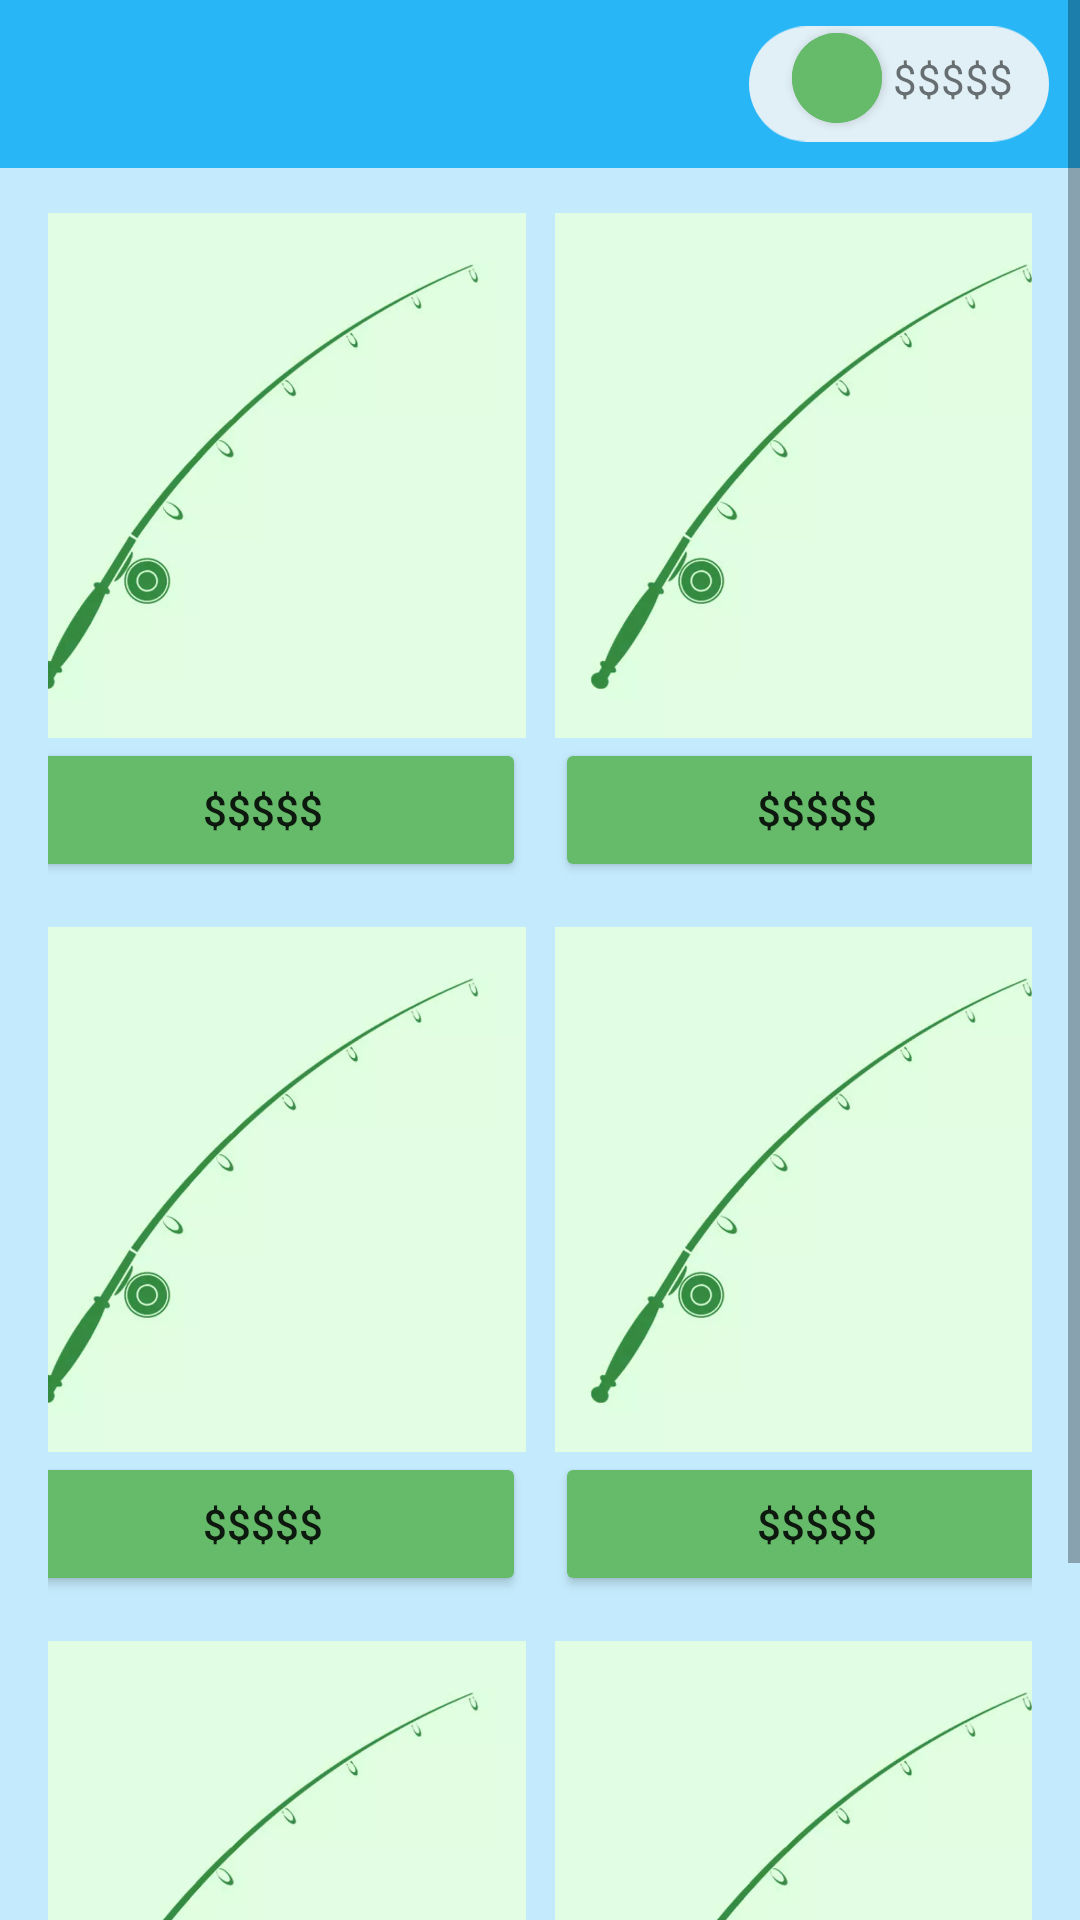

Layout XML and referenced resources for this Android screen:
<!-- AndroidManifest.xml: application theme Theme.Wireframe_Sprint -->
<!-- res/layout/fragment_fishing_rod.xml -->
<?xml version="1.0" encoding="utf-8"?>
<FrameLayout xmlns:android="http://schemas.android.com/apk/res/android"
    xmlns:app="http://schemas.android.com/apk/res-auto"
    xmlns:tools="http://schemas.android.com/tools"
    android:layout_width="match_parent"
    android:layout_height="match_parent"
    android:background="@color/transparente"
    tools:context=".FishingRodFragment">

    <com.google.android.material.appbar.AppBarLayout
        android:layout_width="match_parent"
        android:layout_height="wrap_content">

        <com.google.android.material.appbar.MaterialToolbar
            android:id="@+id/topAppBar"
            style="@style/Widget.MaterialComponents.Toolbar.Primary"
            android:layout_width="match_parent"
            android:layout_height="?attr/actionBarSize"
            app:navigationIcon="@drawable/ic_baseline_arrow_back_ios_24" />
    </com.google.android.material.appbar.AppBarLayout>

    <androidx.constraintlayout.widget.ConstraintLayout
        android:layout_width="match_parent"
        android:layout_height="match_parent">

        <ImageView
            android:layout_width="@dimen/MoneyField_width"
            android:layout_height="@dimen/MoneyField_height"
            android:src="@drawable/ic_moneyfield"
            app:layout_constraintBottom_toBottomOf="parent"
            app:layout_constraintEnd_toEndOf="parent"
            app:layout_constraintHorizontal_bias="0.96"
            app:layout_constraintStart_toStartOf="parent"
            app:layout_constraintTop_toTopOf="parent"
            app:layout_constraintVertical_bias="0.005" />

        <com.google.android.material.button.MaterialButton
            style="@style/Widget.MaterialComponents.Button.Icon"
            android:layout_width="@dimen/Plusbt_width"
            android:layout_height="@dimen/Pusbt_height"
            android:backgroundTint="@color/verde"
            android:insetLeft="0dp"
            android:insetTop="0dp"
            android:insetRight="0dp"
            android:insetBottom="0dp"
            android:padding="0dp"
            app:icon="@drawable/ic_baseline_add_24"
            app:iconGravity="textStart"
            app:iconPadding="0dp"
            app:layout_constraintBottom_toBottomOf="parent"
            app:layout_constraintEnd_toEndOf="parent"
            app:layout_constraintHorizontal_bias="0.80"
            app:layout_constraintStart_toStartOf="parent"
            app:layout_constraintTop_toTopOf="parent"
            app:layout_constraintVertical_bias="0.018"
            app:shapeAppearanceOverlay="@style/ShapeAppearanceOverlay.MyApp.Button.Circle" />

        <TextView
            android:layout_width="wrap_content"
            android:layout_height="wrap_content"
            android:text="@string/moneyField_txt"
            app:layout_constraintBottom_toBottomOf="parent"
            app:layout_constraintEnd_toEndOf="parent"
            app:layout_constraintHorizontal_bias="0.93"
            app:layout_constraintStart_toStartOf="parent"
            app:layout_constraintTop_toTopOf="parent"
            app:layout_constraintVertical_bias="0.027" />

    </androidx.constraintlayout.widget.ConstraintLayout>

    <ScrollView
        android:layout_width="match_parent"
        android:layout_height="match_parent"
        android:fillViewport="true">

        <androidx.constraintlayout.widget.ConstraintLayout
            android:layout_width="match_parent"
            android:layout_height="match_parent"
            android:layout_marginTop="@dimen/constraint_mgTop"
            android:paddingStart="@dimen/constraint_pd"
            android:paddingTop="@dimen/constraint_pd"
            android:paddingEnd="@dimen/constraint_pd"
            android:paddingBottom="@dimen/constraint_pd">

            <ImageView
                android:id="@+id/fishingrod_itemL"
                android:layout_width="@dimen/Item_imgWidth"
                android:layout_height="@dimen/Item_imgHeight"
                android:layout_marginEnd="@dimen/ItemImg_mgHorizont"
                android:src="@drawable/fishingrod_item"
                app:layout_constraintBottom_toBottomOf="parent"
                app:layout_constraintEnd_toStartOf="@id/fishingrod_itemR"
                app:layout_constraintStart_toStartOf="parent"
                app:layout_constraintTop_toTopOf="parent"
                app:layout_constraintVertical_bias="0" />

            <Button
                android:id="@+id/buy_btL"
                android:layout_width="@dimen/buy_btWidth"
                android:layout_height="wrap_content"
                android:backgroundTint="@color/verde"
                android:text="@string/ItemValue_txt"
                app:layout_constraintEnd_toEndOf="@id/fishingrod_itemL"
                app:layout_constraintStart_toStartOf="@id/fishingrod_itemL"
                app:layout_constraintTop_toBottomOf="@id/fishingrod_itemL" />

            <ImageView
                android:id="@+id/fishingrod_itemR"
                android:layout_width="@dimen/Item_imgWidth"
                android:layout_height="@dimen/Item_imgHeight"
                android:layout_marginStart="@dimen/ItemImg_mgHorizont"
                android:src="@drawable/fishingrod_item"
                app:layout_constraintBottom_toBottomOf="parent"
                app:layout_constraintEnd_toEndOf="parent"
                app:layout_constraintStart_toEndOf="@id/fishingrod_itemL"
                app:layout_constraintTop_toTopOf="parent"
                app:layout_constraintVertical_bias="0" />

            <Button
                android:id="@+id/buy_btR"
                android:layout_width="@dimen/buy_btWidth"
                android:layout_height="wrap_content"
                android:backgroundTint="@color/verde"
                android:text="@string/ItemValue_txt"
                app:layout_constraintEnd_toEndOf="@id/fishingrod_itemR"
                app:layout_constraintStart_toStartOf="@id/fishingrod_itemR"
                app:layout_constraintTop_toBottomOf="@id/fishingrod_itemR" />

            <ImageView
                android:id="@+id/fishingrod_itemL1"
                android:layout_width="@dimen/Item_imgWidth"
                android:layout_height="@dimen/Item_imgHeight"
                android:layout_marginTop="@dimen/ItemImg_mgTop"
                android:src="@drawable/fishingrod_item"
                app:layout_constraintEnd_toEndOf="@id/fishingrod_itemL"
                app:layout_constraintStart_toStartOf="@id/fishingrod_itemL"
                app:layout_constraintTop_toBottomOf="@id/buy_btL" />

            <Button
                android:id="@+id/buy_btL1"
                android:layout_width="@dimen/buy_btWidth"
                android:layout_height="wrap_content"
                android:backgroundTint="@color/verde"
                android:text="@string/ItemValue_txt"
                app:layout_constraintEnd_toEndOf="@id/fishingrod_itemL1"
                app:layout_constraintStart_toStartOf="@id/fishingrod_itemL1"
                app:layout_constraintTop_toBottomOf="@id/fishingrod_itemL1" />

            <ImageView
                android:id="@+id/fishingrod_itemR1"
                android:layout_width="@dimen/Item_imgWidth"
                android:layout_height="@dimen/Item_imgHeight"
                android:layout_marginTop="@dimen/ItemImg_mgTop"
                android:src="@drawable/fishingrod_item"
                app:layout_constraintEnd_toEndOf="@id/fishingrod_itemR"
                app:layout_constraintStart_toStartOf="@id/fishingrod_itemR"
                app:layout_constraintTop_toBottomOf="@id/buy_btR" />

            <Button
                android:id="@+id/buy_btR1"
                android:layout_width="@dimen/buy_btWidth"
                android:layout_height="wrap_content"
                android:backgroundTint="@color/verde"
                android:text="@string/ItemValue_txt"
                app:layout_constraintEnd_toEndOf="@id/fishingrod_itemR1"
                app:layout_constraintStart_toStartOf="@id/fishingrod_itemR1"
                app:layout_constraintTop_toBottomOf="@id/fishingrod_itemR1" />

            <ImageView
                android:id="@+id/fishingrod_itemL2"
                android:layout_width="@dimen/Item_imgWidth"
                android:layout_height="@dimen/Item_imgHeight"
                android:layout_marginTop="@dimen/ItemImg_mgTop"
                android:src="@drawable/fishingrod_item"
                app:layout_constraintEnd_toEndOf="@id/fishingrod_itemL"
                app:layout_constraintStart_toStartOf="@id/fishingrod_itemL"
                app:layout_constraintTop_toBottomOf="@id/buy_btL1" />

            <Button
                android:id="@+id/buy_btL2"
                android:layout_width="@dimen/buy_btWidth"
                android:layout_height="wrap_content"
                android:backgroundTint="@color/verde"
                android:text="@string/ItemValue_txt"
                app:layout_constraintEnd_toEndOf="@id/fishingrod_itemL2"
                app:layout_constraintStart_toStartOf="@id/fishingrod_itemL2"
                app:layout_constraintTop_toBottomOf="@id/fishingrod_itemL2" />

            <ImageView
                android:id="@+id/fishingrod_itemR2"
                android:layout_width="@dimen/Item_imgWidth"
                android:layout_height="@dimen/Item_imgHeight"
                android:layout_marginTop="@dimen/ItemImg_mgTop"
                android:src="@drawable/fishingrod_item"
                app:layout_constraintEnd_toEndOf="@id/fishingrod_itemR"
                app:layout_constraintStart_toStartOf="@id/fishingrod_itemR"
                app:layout_constraintTop_toBottomOf="@id/buy_btR1" />

            <Button
                android:id="@+id/buy_btR2"
                android:layout_width="@dimen/buy_btWidth"
                android:layout_height="wrap_content"
                android:backgroundTint="@color/verde"
                android:text="@string/ItemValue_txt"
                app:layout_constraintEnd_toEndOf="@id/fishingrod_itemR2"
                app:layout_constraintStart_toStartOf="@id/fishingrod_itemR2"
                app:layout_constraintTop_toBottomOf="@id/fishingrod_itemR2" />
        </androidx.constraintlayout.widget.ConstraintLayout>
    </ScrollView>
</FrameLayout>
<!-- resources referenced by this layout -->
<resources>
  <color name="transparente">#4629B6F6</color>
  <color name="verde">#66bb6a</color>
  <dimen name="ItemImg_mgHorizont">5dp</dimen>
  <dimen name="ItemImg_mgTop">15dp</dimen>
  <dimen name="Item_imgHeight">175dp</dimen>
  <dimen name="Item_imgWidth">175dp</dimen>
  <dimen name="MoneyField_height">50dp</dimen>
  <dimen name="MoneyField_width">100dp</dimen>
  <dimen name="Plusbt_width">30dp</dimen>
  <dimen name="Pusbt_height">30dp</dimen>
  <dimen name="buy_btWidth">175dp</dimen>
  <dimen name="constraint_mgTop">55dp</dimen>
  <dimen name="constraint_pd">16dp</dimen>
  <!-- drawable fishingrod_item: webp bitmap (drawable-v24, 7164 bytes) -->
  <!-- drawable ic_moneyfield (drawable) -->
  <vector xmlns:android="http://schemas.android.com/apk/res/android"
      android:width="534dp"
      android:height="205dp"
      android:viewportWidth="534"
      android:viewportHeight="205">
    <path
        android:pathData="M102.5,0L431.5,0A102.5,102.5 0,0 1,534 102.5L534,102.5A102.5,102.5 0,0 1,431.5 205L102.5,205A102.5,102.5 0,0 1,0 102.5L0,102.5A102.5,102.5 0,0 1,102.5 0z"
        android:fillColor="#e1eff6"/>
  </vector>
  <string name="ItemValue_txt">$$$$$</string>
  <string name="moneyField_txt">$$$$$</string>
  <style name="ShapeAppearanceOverlay.MyApp.Button.Circle" parent="">
          <item name="cornerFamily">rounded</item>
          <item name="cornerSize">50%</item>
      </style>
  <style name="Theme.Wireframe_Sprint" parent="Theme.MaterialComponents.DayNight.NoActionBar">
          
          <item name="colorPrimary">@color/azul</item>
          <item name="colorPrimaryVariant">@color/azulEscuro</item>
          <item name="colorOnPrimary">@color/white</item>
          
          <item name="colorSecondary">@color/verde</item>
          <item name="colorSecondaryVariant">@color/verdeEscuro</item>
          <item name="colorOnSecondary">@color/black</item>
          
          <item name="android:statusBarColor" tools:targetApi="l">?attr/colorPrimaryVariant</item>
          
      </style>
  <color name="azul">#29b6f6</color>
  <color name="azulEscuro">#0086c3</color>
  <color name="white">#FFFFFFFF</color>,
  <color name="verdeEscuro">#338a3e</color>
  <color name="black">#FF000000</color>
</resources>
